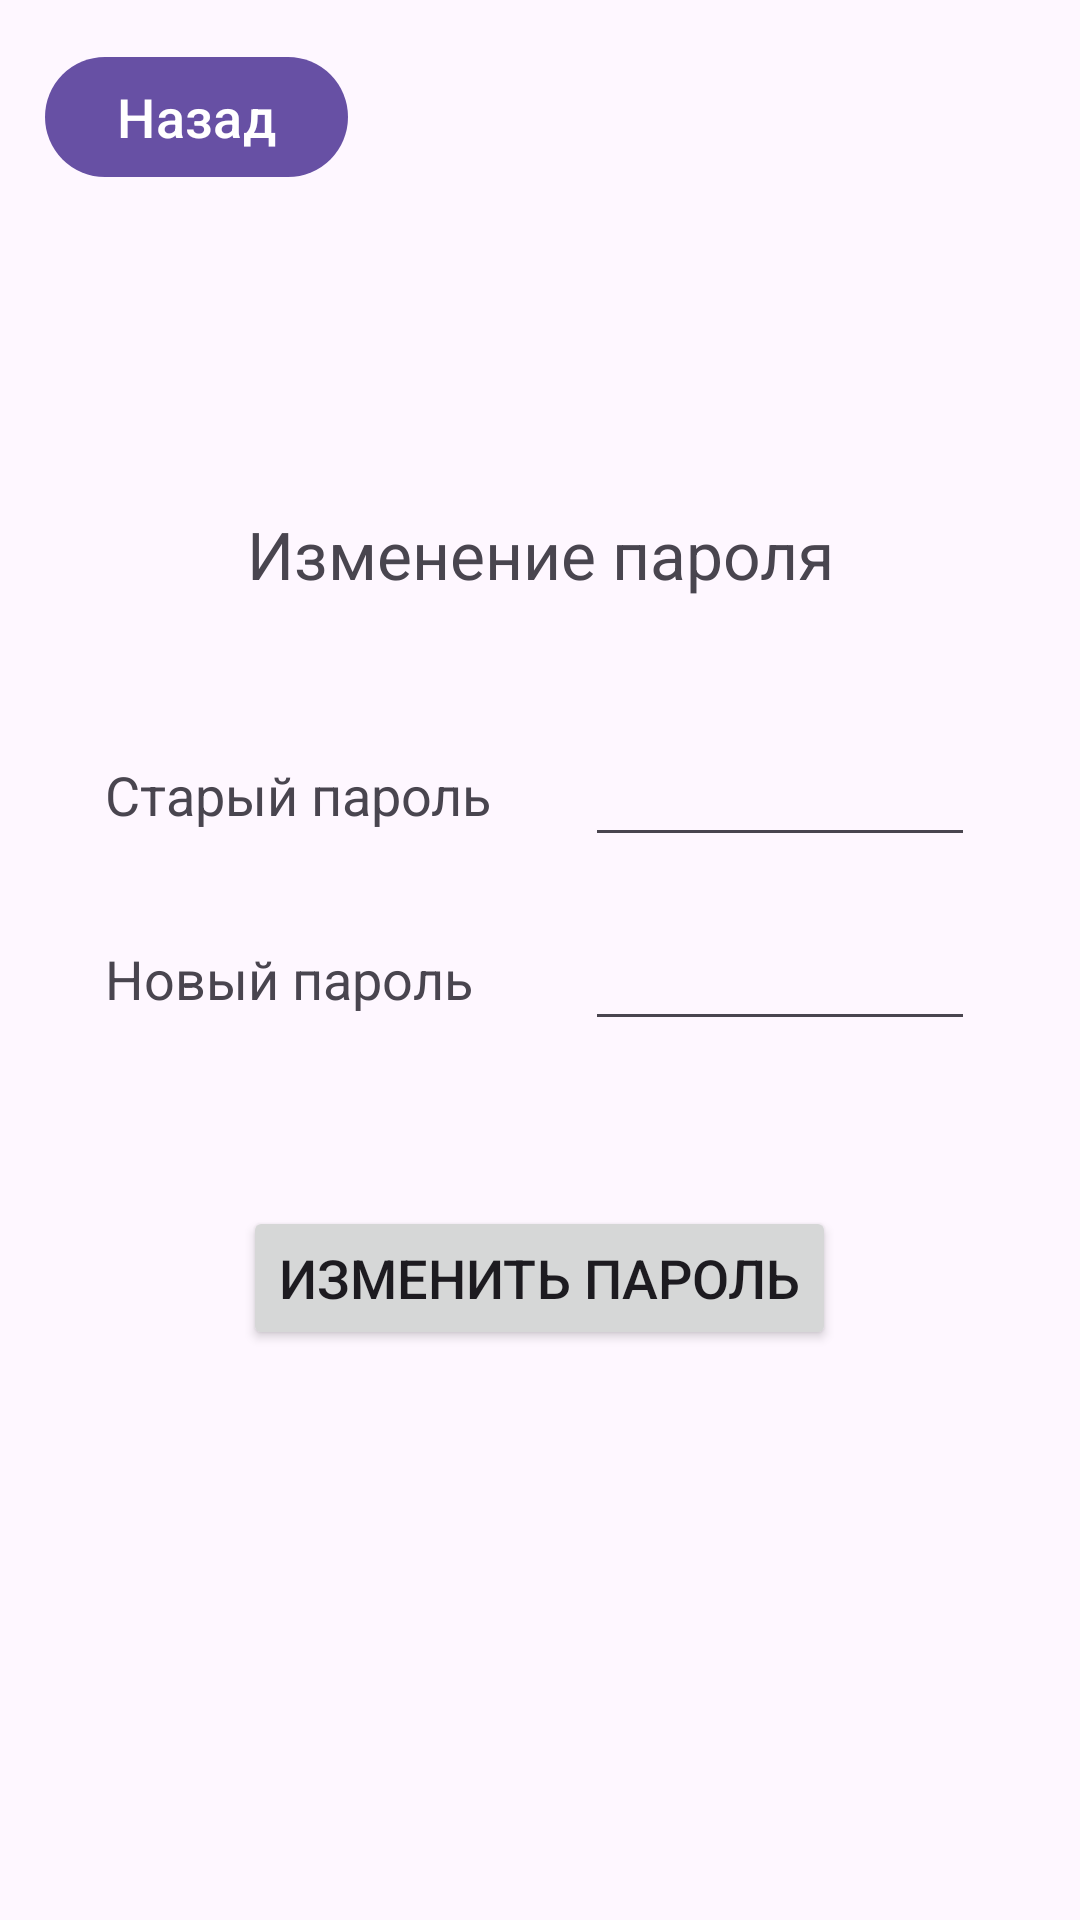

Reconstruct the res/layout file that produces this screen, plus the resources it refers to.
<!-- AndroidManifest.xml: application theme Base.Theme.TestMapKit -->
<!-- res/layout/fragment_change_password.xml -->
<?xml version="1.0" encoding="utf-8"?>
<FrameLayout xmlns:android="http://schemas.android.com/apk/res/android"
    xmlns:tools="http://schemas.android.com/tools"
    android:layout_width="match_parent"
    android:layout_height="match_parent"
    xmlns:app="http://schemas.android.com/apk/res-auto"
    tools:context=".fragments.setting.user.ChangePasswordFragment">

    <androidx.constraintlayout.widget.ConstraintLayout
        android:id="@+id/cl_btn_change"
        android:layout_width="match_parent"
        android:layout_height="wrap_content"
        app:layout_constraintEnd_toEndOf="parent"
        app:layout_constraintStart_toStartOf="parent"
        app:layout_constraintTop_toTopOf="parent"
        android:layout_margin="10dp"
        >
        <com.google.android.material.button.MaterialButton
            android:id="@+id/btn_back_change"
            android:layout_width="wrap_content"
            android:layout_height="wrap_content"
            app:icon="@drawable/ic_back"
            app:layout_constraintStart_toStartOf="parent"
            app:layout_constraintTop_toTopOf="parent"
            android:layout_margin="5dp"
            android:text="Назад"
            android:textSize="@dimen/text_normal"
            />

    </androidx.constraintlayout.widget.ConstraintLayout>

    <LinearLayout
        android:layout_width="match_parent"
        android:layout_height="match_parent"
        android:gravity="center"
        android:orientation="vertical">

        <TextView
            android:id="@+id/tv_change_title"
            android:layout_width="wrap_content"
            android:layout_height="wrap_content"
            android:layout_margin="30dp"
            android:textSize="@dimen/text_title"
            android:text="Изменение пароля"
            android:gravity="center"/>

        <LinearLayout
            android:id="@+id/ll_old_password"
            android:layout_width="match_parent"
            android:layout_height="wrap_content"
            android:orientation="horizontal"
            android:layout_marginTop="10dp"
            android:layout_marginEnd="30dp"
            android:layout_marginStart="30dp"
            >

            <TextView
                android:layout_width="150dp"
                android:layout_height="match_parent"
                android:layout_margin="5dp"
                android:textSize="@dimen/text_normal"
                android:text="Старый пароль"
                android:gravity="center_vertical" />

            <EditText
                android:id="@+id/et_old_password"
                android:layout_width="match_parent"
                android:layout_height="match_parent"
                android:importantForAutofill="no"
                android:layout_margin="5dp"
                android:inputType="textPassword"
                android:textSize="@dimen/text_normal"
                />

        </LinearLayout>

        <LinearLayout
            android:id="@+id/ll_new_password"
            android:layout_width="match_parent"
            android:layout_height="wrap_content"
            android:orientation="horizontal"
            android:layout_marginTop="10dp"
            android:layout_marginEnd="30dp"
            android:layout_marginStart="30dp"
            >

            <TextView
                android:layout_width="150dp"
                android:layout_height="match_parent"
                android:layout_margin="5dp"
                android:textSize="@dimen/text_normal"
                android:text="Новый пароль"
                android:gravity="center_vertical" />

            <EditText
                android:id="@+id/et_new_password"
                android:layout_width="match_parent"
                android:layout_height="match_parent"
                android:importantForAutofill="no"
                android:layout_margin="5dp"
                android:inputType="textPassword"
                android:textSize="@dimen/text_normal"
                />

        </LinearLayout>

        <Button
            android:id="@+id/btn_change_pass"
            android:layout_width="wrap_content"
            android:layout_height="wrap_content"
            android:layout_margin="50dp"
            android:text="Изменить пароль"
            android:textSize="@dimen/text_normal"
            />
    </LinearLayout>

</FrameLayout>
<!-- resources referenced by this layout -->
<resources>
  <dimen name="text_normal">18sp</dimen>
  <dimen name="text_title">22sp</dimen>
  <style name="Base.Theme.TestMapKit" parent="Theme.Material3.DayNight.NoActionBar">
  
      </style>
</resources>
